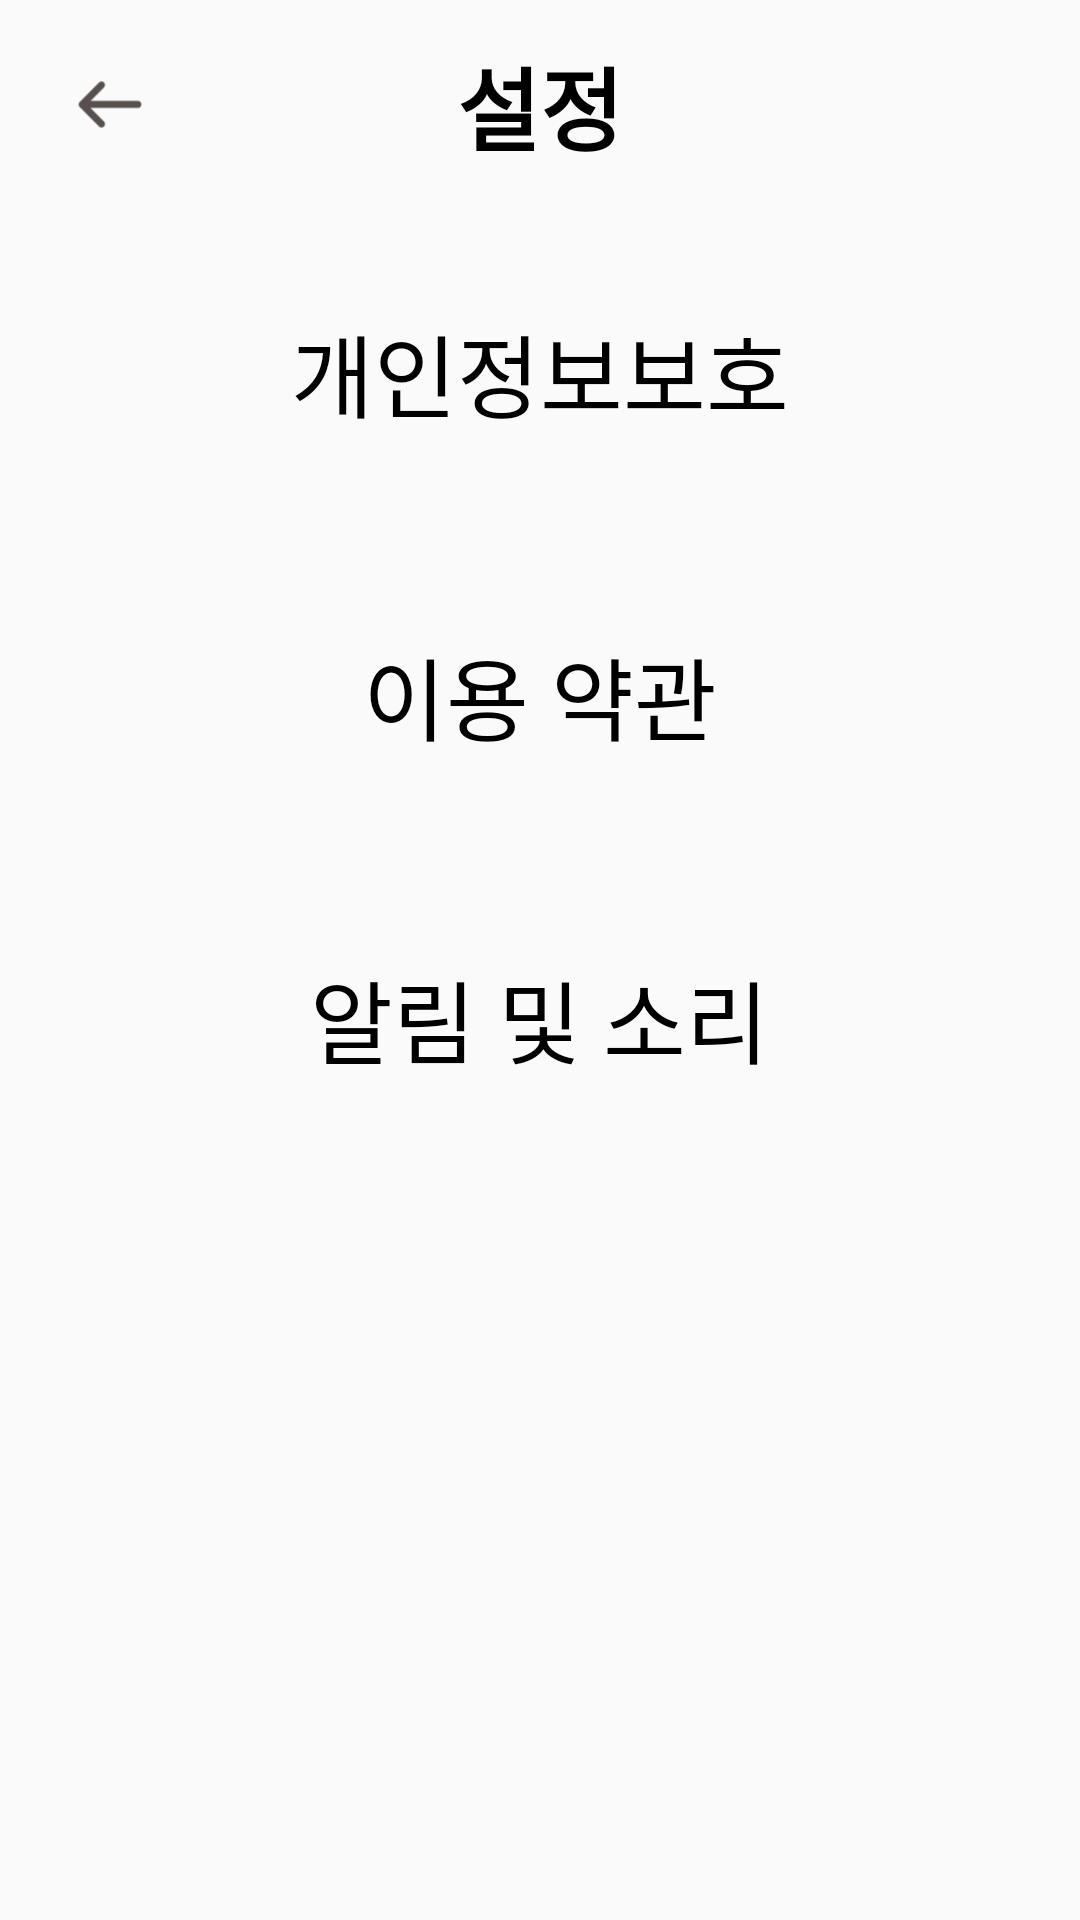

Produce the Android XML layout that renders to this screen, including the resource entries it uses.
<!-- AndroidManifest.xml: application theme Theme.AppCompat.Light.NoActionBar -->
<!-- res/layout/act_setting.xml -->
<?xml version="1.0" encoding="utf-8"?>
<ScrollView xmlns:android="http://schemas.android.com/apk/res/android"
    xmlns:app="http://schemas.android.com/apk/res-auto"
    xmlns:tools="http://schemas.android.com/tools"
    android:layout_width="match_parent"
    android:layout_height="match_parent"
    android:orientation="vertical"
    android:fillViewport="true"
    >

    <LinearLayout
        android:layout_width="match_parent"
        android:layout_height="wrap_content"
        android:orientation="vertical">

        
        <FrameLayout
            android:layout_width="match_parent"
            android:layout_height="70dp">

            
            <ImageView
                android:id="@+id/btn_back"
                android:layout_width="40dp"
                android:layout_height="40dp"
                android:layout_gravity="start|center_vertical"
                android:layout_marginStart="16dp"
                android:src="@drawable/back_arrow" />

            <TextView
                android:layout_width="wrap_content"
                android:layout_height="wrap_content"
                android:layout_gravity="center"
                android:text="설정"
                android:textColor="@color/black"
                android:textStyle="bold"
                android:textSize="30sp" />
        </FrameLayout>

        
        <FrameLayout
            android:id="@+id/btn_license"
            android:layout_width="match_parent"
            android:layout_height="wrap_content"
            android:layout_margin="16dp">
            <TextView
                android:layout_width="wrap_content"
                android:layout_height="wrap_content"
                android:padding="16dp"
                android:layout_gravity="center"
                android:textSize="30sp"
                android:textColor="@color/black"
                android:text="개인정보보호"/>
        </FrameLayout>

        
        <FrameLayout
            android:id="@+id/btn_terms_and_conditions"
            android:layout_width="match_parent"
            android:layout_height="wrap_content"
            android:layout_margin="16dp">
            <TextView
                android:layout_width="wrap_content"
                android:layout_height="wrap_content"
                android:padding="16dp"
                android:layout_gravity="center"
                android:textSize="30sp"
                android:textColor="@color/black"
                android:text="이용 약관"/>
        </FrameLayout>

        
        <FrameLayout
            android:id="@+id/btn_notification"
            android:layout_width="match_parent"
            android:layout_height="wrap_content"
            android:layout_margin="16dp">
            <TextView
                android:layout_width="wrap_content"
                android:layout_height="wrap_content"
                android:padding="16dp"
                android:layout_gravity="center"
                android:textSize="30sp"
                android:textColor="@color/black"
                android:text="알림 및 소리"/>
        </FrameLayout>

    </LinearLayout>

</ScrollView>
<!-- resources referenced by this layout -->
<resources>
  <color name="black">#FF000000</color>
  <!-- drawable back_arrow: png bitmap (drawable, 2253 bytes) -->
</resources>
